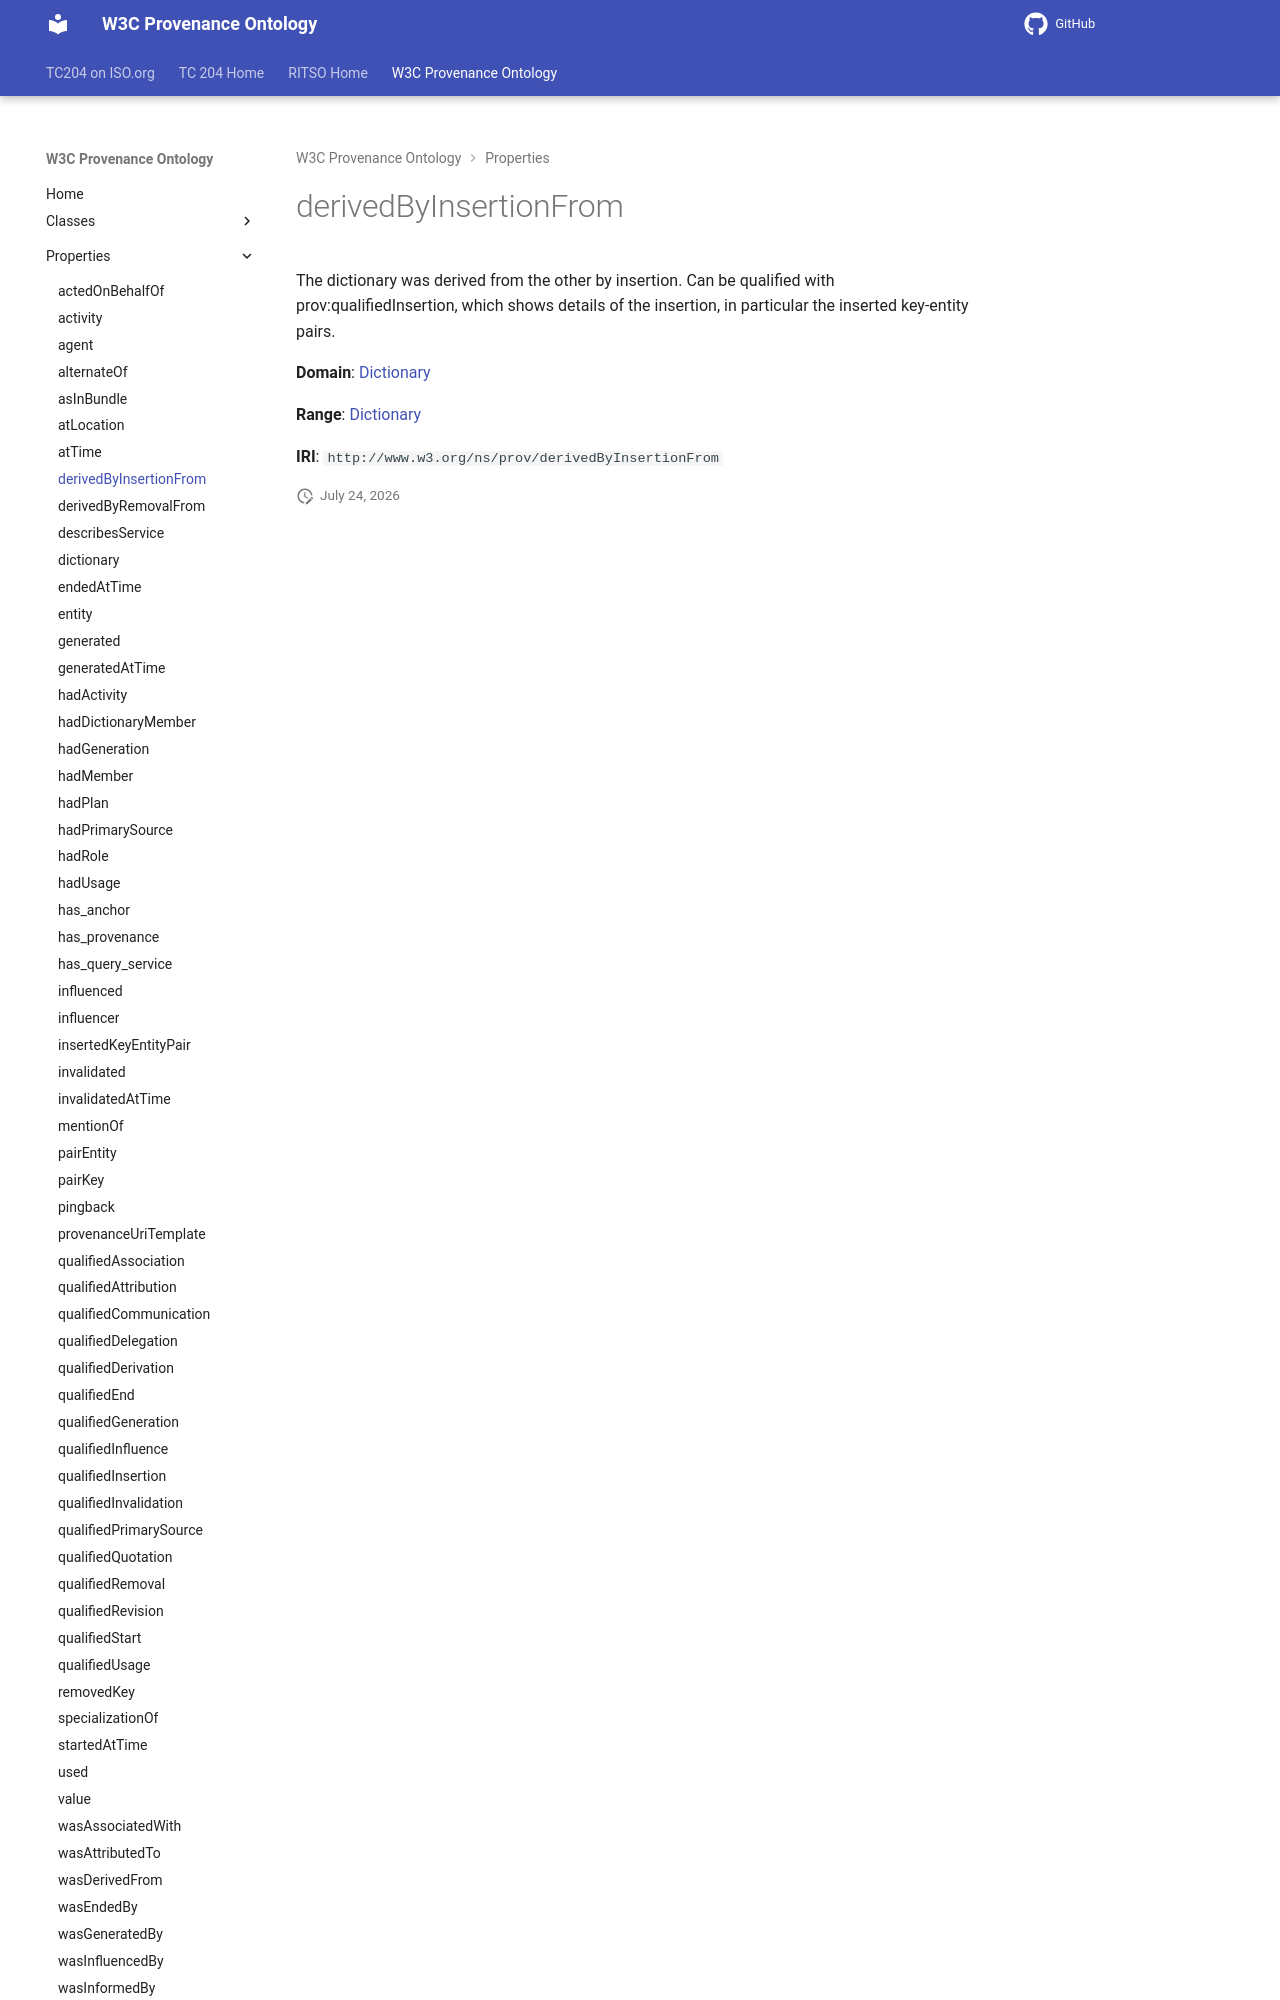

repository: ISO-TC204/ontology-import-prov · page: 2026-07-24_15-16-26/properties/derivedByInsertionFrom/index.html · generator: mkdocs

# derivedByInsertionFrom

The dictionary was derived from the other by insertion. Can be qualified with prov:qualifiedInsertion, which shows details of the insertion, in particular the inserted key-entity pairs.

**Domain**: [Dictionary](../classes/Dictionary.md)

**Range**: [Dictionary](../classes/Dictionary.md)
